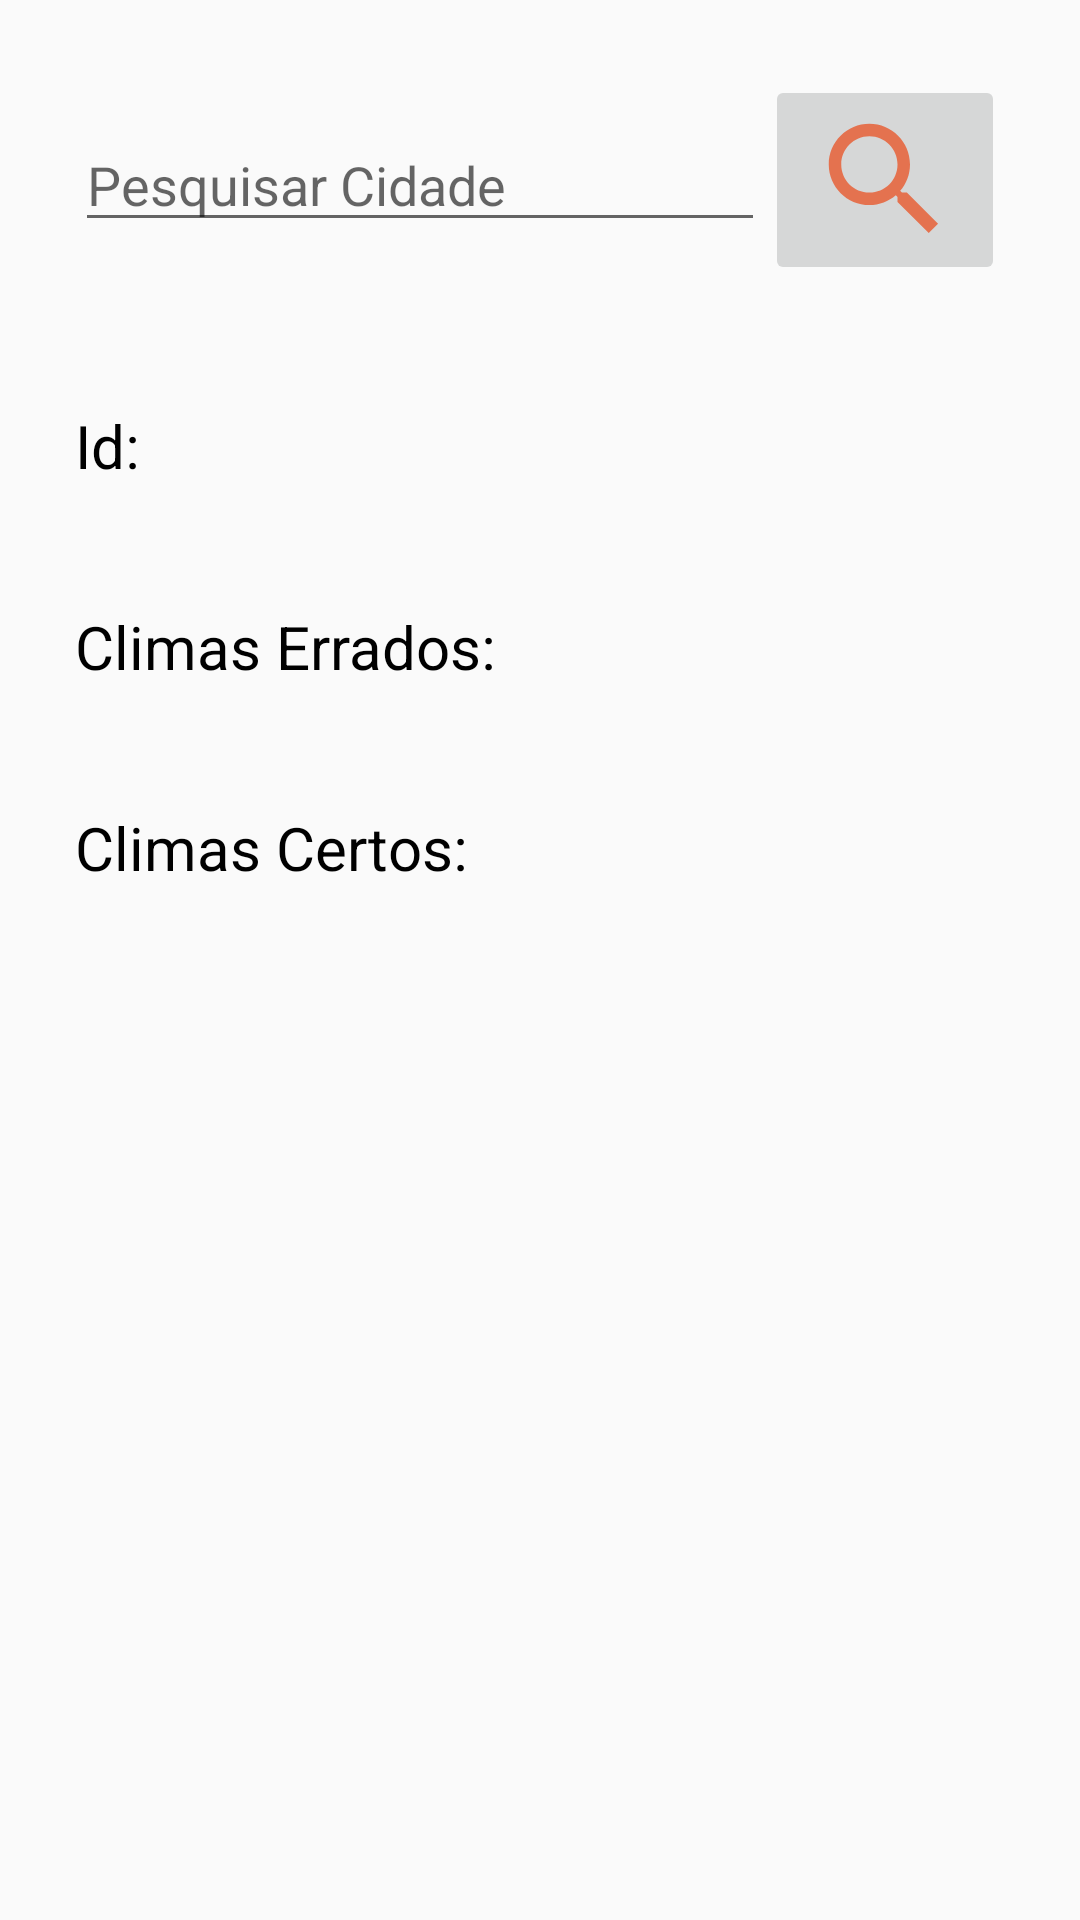

Here is an Android app screen rendered from its layout file. Give the layout XML and the strings, colors and styles it references.
<!-- AndroidManifest.xml: application theme Theme.Weather -->
<!-- res/layout/activity_statistic_weather.xml -->
<?xml version="1.0" encoding="utf-8"?>
<RelativeLayout xmlns:android="http://schemas.android.com/apk/res/android"
    xmlns:app="http://schemas.android.com/apk/res-auto"
    xmlns:tools="http://schemas.android.com/tools"
    android:layout_width="match_parent"
    android:layout_height="match_parent"
    android:padding="25dp"
    tools:context=".StatisticWeather">

    <LinearLayout
        android:id="@+id/linearserach"
        android:layout_width="match_parent"
        android:layout_height="wrap_content"
        android:orientation="horizontal">

        <EditText
            android:id="@+id/searchcityapi"
            android:layout_width="230dp"
            android:layout_height="wrap_content"
            android:layout_gravity="center"
            android:hint="Pesquisar Cidade"
            android:inputType="text"
            android:textColor="@color/black" />

        <ImageButton
            android:id="@+id/searchweather"
            android:layout_width="match_parent"
            android:layout_height="wrap_content"
            android:onClick="SearchApi"
            android:src="@drawable/ic_search" />

    </LinearLayout>

    <LinearLayout
        android:id="@+id/linearid"
        android:layout_width="match_parent"
        android:layout_height="wrap_content"
        android:layout_below="@id/linearserach"
        android:layout_marginTop="40dp"
        android:orientation="horizontal"
        android:weightSum="2">

        <TextView
            android:layout_width="230dp"
            android:layout_height="wrap_content"
            android:gravity="start"
            android:text="Id:"
            android:textColor="@color/black"
            android:textSize="20sp" />

        <TextView
            android:id="@+id/txtidapi"
            android:layout_width="match_parent"
            android:layout_height="wrap_content"
            android:gravity="end"
            android:textSize="20sp" />
    </LinearLayout>

    <LinearLayout
        android:id="@+id/lineardisc"
        android:layout_width="match_parent"
        android:layout_height="wrap_content"
        android:layout_below="@id/linearid"
        android:layout_marginTop="40dp"
        android:orientation="horizontal"
        android:weightSum="2">

        <TextView
            android:layout_width="230dp"
            android:layout_height="wrap_content"
            android:gravity="start"
            android:text="Climas Errados:"
            android:textColor="@color/black"
            android:textSize="20sp" />

        <TextView
            android:id="@+id/txtdiscrepancia"
            android:layout_width="match_parent"
            android:layout_height="wrap_content"
            android:gravity="end"
            android:textSize="20sp" />
    </LinearLayout>

    <LinearLayout
        android:layout_width="match_parent"
        android:layout_height="wrap_content"
        android:layout_below="@id/lineardisc"
        android:layout_marginTop="40dp"
        android:orientation="horizontal"
        android:weightSum="2">

        <TextView
            android:layout_width="230dp"
            android:layout_height="wrap_content"
            android:gravity="start"
            android:text="Climas Certos:"
            android:textColor="@color/black"
            android:textSize="20sp" />

        <TextView
            android:id="@+id/txtconcordancia"
            android:layout_width="match_parent"
            android:layout_height="wrap_content"
            android:gravity="end"
            android:textSize="20sp" />
    </LinearLayout>

</RelativeLayout>
<!-- resources referenced by this layout -->
<resources>
  <color name="black">#FF000000</color>
  <!-- drawable ic_search (drawable) -->
  <vector android:height="50dp" android:tint="#E4724F"
      android:viewportHeight="24" android:viewportWidth="24"
      android:width="50dp" xmlns:android="http://schemas.android.com/apk/res/android">
      <path android:fillColor="@android:color/white" android:pathData="M15.5,14h-0.79l-0.28,-0.27C15.41,12.59 16,11.11 16,9.5 16,5.91 13.09,3 9.5,3S3,5.91 3,9.5 5.91,16 9.5,16c1.61,0 3.09,-0.59 4.23,-1.57l0.27,0.28v0.79l5,4.99L20.49,19l-4.99,-5zM9.5,14C7.01,14 5,11.99 5,9.5S7.01,5 9.5,5 14,7.01 14,9.5 11.99,14 9.5,14z"/>
  </vector>
  <style name="Theme.Weather" parent="Theme.MaterialComponents.DayNight.NoActionBar.Bridge">
          
          <item name="colorPrimary">@color/purple_500</item>
          <item name="colorPrimaryVariant">@color/purple_700</item>
          <item name="colorOnPrimary">@color/white</item>
          
          <item name="colorSecondary">@color/teal_200</item>
          <item name="colorSecondaryVariant">@color/teal_700</item>
          <item name="colorOnSecondary">@color/black</item>
          
          
      </style>
  <color name="purple_500">#FF6200EE</color>
  <color name="purple_700">#FF3700B3</color>
  <color name="white">#FFFFFFFF</color>
  <color name="teal_200">#FF03DAC5</color>
  <color name="teal_700">#FF018786</color>
</resources>
